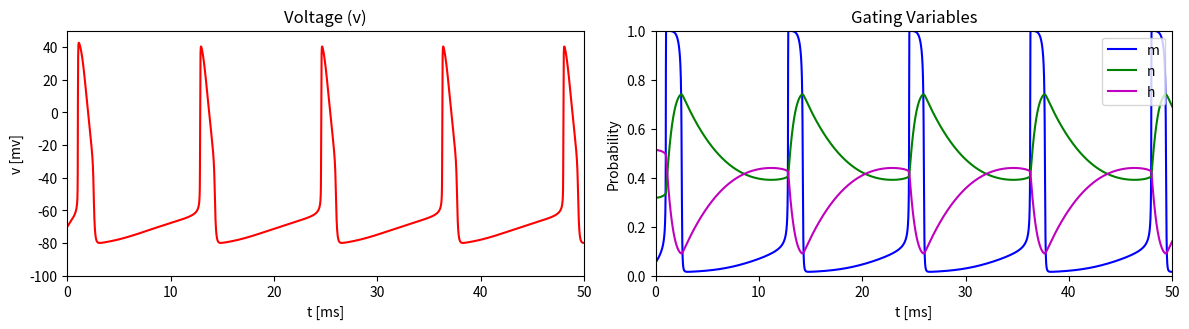

Reproduce this figure in Python.
"""
Chapter 10 - Two-Dimensional Reductions and Phase-Plane Analysis.

Integrates the two-dimensional reduction of the Hodgkin-Huxley model
(voltage V and gating variable n, with m and h slaved to V) and plots
the resulting voltage trace.
"""

import numpy as np
from scipy.integrate import odeint
import matplotlib.pyplot as plt

# Two-Dimensional Hodgkin-Huxley ODEs:
# dv/dt = (1/C)*(I-g_Na*m_inf**3*(0.83-n)*(v-E_Na)-g_K*n**4(v-E_K)-gL*(v-E_L))
# dn/dt = a_n*(1-n)-b_n*n

# initialize:
t = 50
E_Na = 45
E_K = -82
E_L = -59
g_Na = 120
g_K = 36
g_L = 0.3
C = 1
I = 10
delta_t = 2**(-10)

N = int(t/delta_t)

v = np.zeros(N+1)
n = np.zeros(N+1)
t_value = np.linspace(0, t, N+1)


# Define Alpha:
def a_m(v):
  return ((v+45)/10) / (1 - np.exp(-(v+45)/10))

def a_n(v):
  return ((v+60)/100) / (1 - np.exp(-(v+60)/10))


# Define Beta:
def b_m(v):
  return 4 * np.exp(-(v+70)/18)

def b_n(v):
  return (1/8) * np.exp(-(v+70)/80)

# Define Limiting Functions:
def m_inf(v):
  return a_m(v) / (a_m(v) + b_m(v))

def tau_m(v):
  return 1 / (a_m(v) + b_m(v))

def n_inf(v):
  return a_n(v) / (a_n(v) + b_n(v))

def tau_n(v):
  return 1 / (a_n(v) + b_n(v))

# Define the Hodgkin-Huxley system of ODEs
def spike_HH(x, t):
  v, m, n = x
  i_Na = g_Na * m_inf(v)**3 * (0.83 - n) * (E_Na - v)
  i_K = g_K * n**4 * (E_K - v)
  i_L = g_L * (E_L - v)
  dvdt = (i_Na + i_K + i_L + I) / C
  dmdt = (m_inf(v) - m) / tau_m(v)
  dndt = (n_inf(v) - n) / tau_n(v)
  return [dvdt, dmdt, dndt]

# Initial conditions for Hodgkin-Huxley model
v0 = -70
m0 = m_inf(v0)
n0 = n_inf(v0)
x0 = [v0, m0, n0]

# Solve the Hodgkin-Huxley ODE
sol_HH = odeint(spike_HH, x0, t_value)
v_HH = sol_HH[:, 0]
n = sol_HH[:, 2]

# Plot:
import matplotlib.pyplot as plt

# Plot v, m, n, h:
plt.figure(figsize=(12, 6))

# Plot v:
plt.subplot(2, 2, 1)
plt.plot(t_value, v_HH, 'r')
plt.xlim(min(t_value), max(t_value))
plt.ylim(-100, 50)
plt.xlabel('t [ms]')
plt.ylabel('v [mv]')
plt.title('Voltage (v)')

# Plot m, n, h:
plt.subplot(2, 2, 2)
plt.plot(t_value, m_inf(v_HH), 'b', label='m')
plt.plot(t_value, n, 'g', label='n')
plt.plot(t_value, 0.83 * np.ones_like(t_value) - n , 'm', label='h')
plt.xlim(min(t_value), max(t_value))
plt.ylim(0, 1)
plt.xlabel('t [ms]')
plt.ylabel('Probability')
plt.title('Gating Variables')
plt.legend()

plt.tight_layout()
plt.show()
